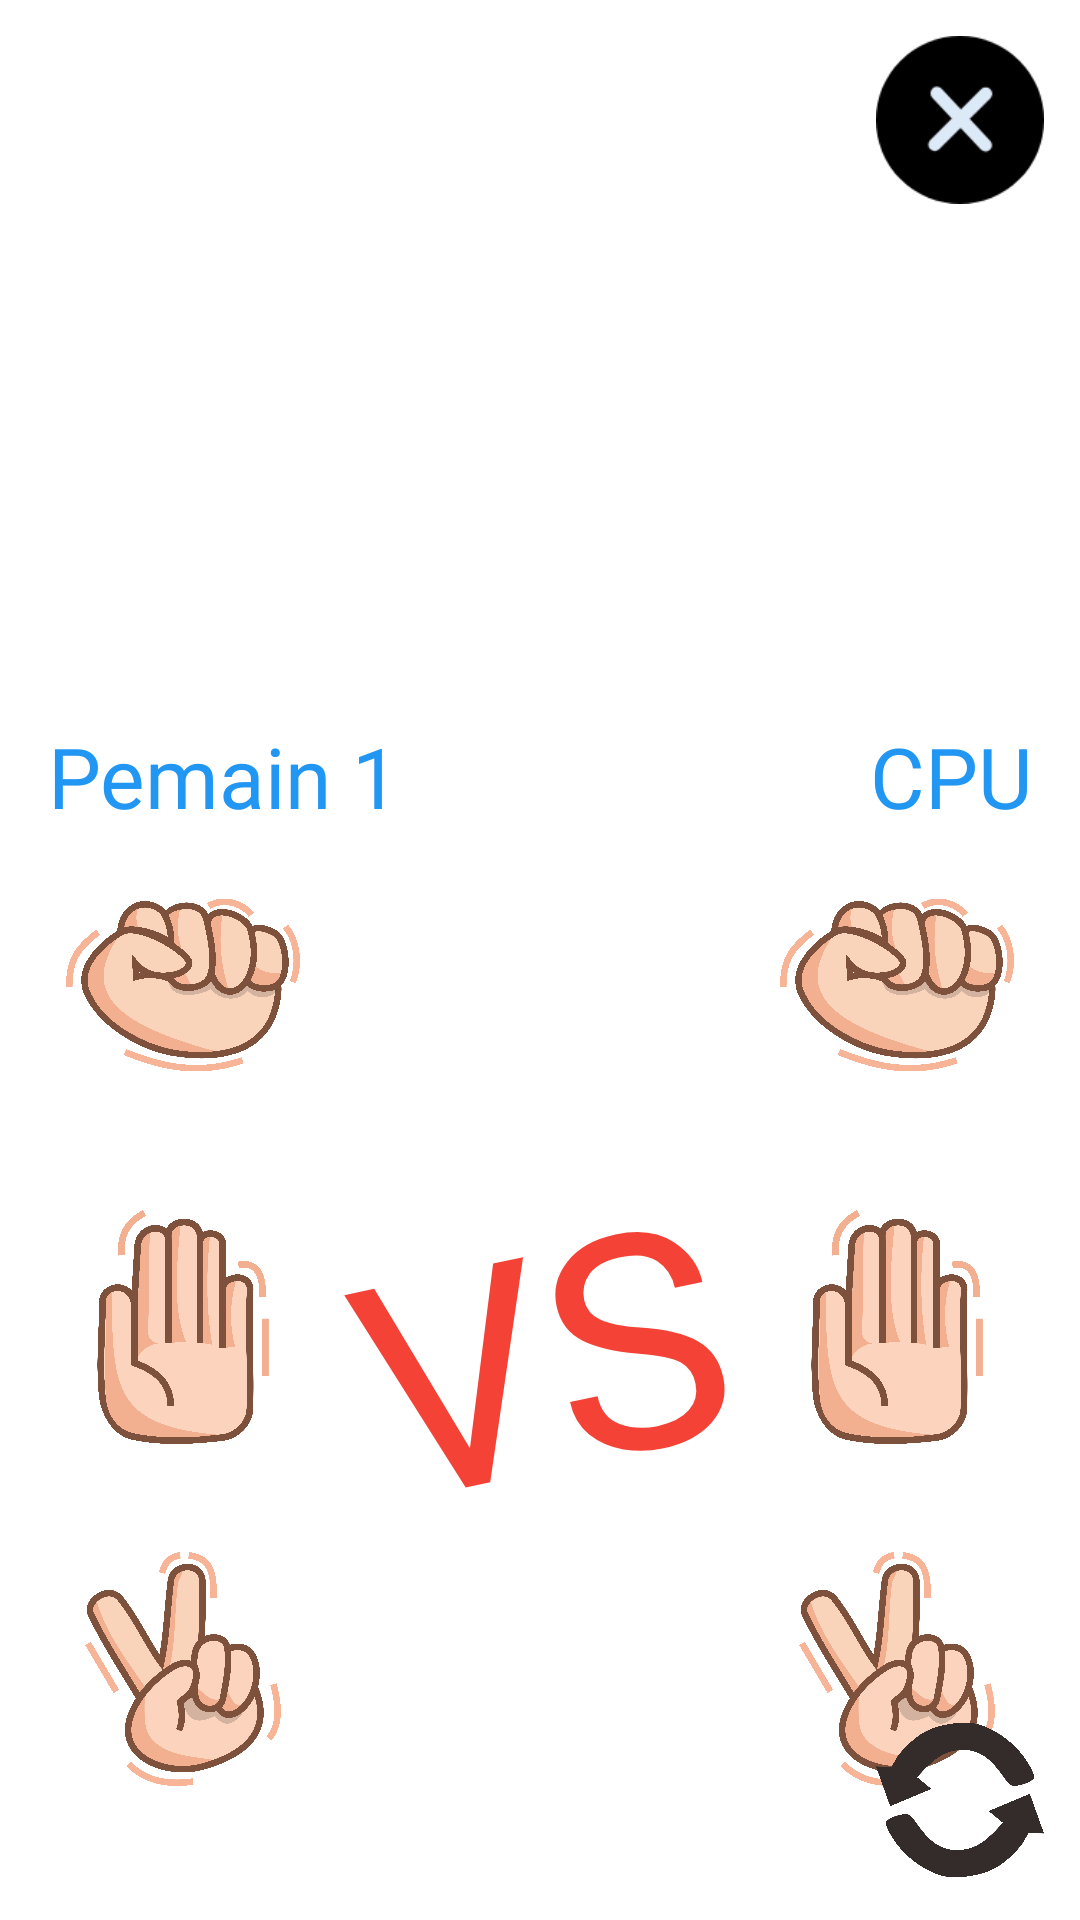

Android layout source for this screen:
<!-- AndroidManifest.xml: application theme Theme.SuitSuit -->
<!-- res/layout/activity_pvc.xml -->
<?xml version="1.0" encoding="utf-8"?>
<androidx.constraintlayout.widget.ConstraintLayout xmlns:android="http://schemas.android.com/apk/res/android"
    xmlns:app="http://schemas.android.com/apk/res-auto"
    xmlns:tools="http://schemas.android.com/tools"
    android:layout_width="match_parent"
    android:layout_height="match_parent"
    tools:context=".ui.PvcActivity">

    <ImageView
        android:id="@+id/iv1"
        style="@style/ukuran_tangan_game"
        android:layout_marginStart="16dp"
        android:layout_marginTop="6dp"
        android:contentDescription="@string/batu"
        android:src="@drawable/ic_batu"
        app:layout_constraintStart_toStartOf="parent"
        app:layout_constraintTop_toBottomOf="@id/tvPemain" />

    <ImageView
        android:id="@+id/iv2"
        style="@style/ukuran_tangan_game"
        android:layout_marginStart="16dp"
        android:layout_marginTop="24dp"
        android:contentDescription="@string/kertas"
        android:src="@drawable/ic_kertas"
        app:layout_constraintStart_toStartOf="parent"
        app:layout_constraintTop_toBottomOf="@id/iv1" />

    <ImageView
        android:id="@+id/iv3"
        style="@style/ukuran_tangan_game"
        android:layout_marginStart="16dp"
        android:layout_marginTop="24dp"
        android:contentDescription="@string/gunting"
        android:src="@drawable/ic_gunting"
        app:layout_constraintStart_toStartOf="parent"
        app:layout_constraintTop_toBottomOf="@id/iv2" />

    <ImageView
        android:id="@+id/iv4"
        style="@style/ukuran_tangan_game"
        android:layout_marginTop="6dp"
        android:layout_marginEnd="16dp"
        android:contentDescription="@string/batu"
        android:src="@drawable/ic_batu"
        app:layout_constraintEnd_toEndOf="parent"
        app:layout_constraintTop_toBottomOf="@id/tvCom" />

    <ImageView
        android:id="@+id/iv5"
        style="@style/ukuran_tangan_game"
        android:layout_marginTop="24dp"
        android:layout_marginEnd="16dp"
        android:contentDescription="@string/kertas"
        android:src="@drawable/ic_kertas"
        app:layout_constraintEnd_toEndOf="parent"
        app:layout_constraintTop_toBottomOf="@id/iv4" />

    <ImageView
        android:id="@+id/iv6"
        style="@style/ukuran_tangan_game"
        android:layout_marginTop="24dp"
        android:layout_marginEnd="16dp"
        android:contentDescription="@string/gunting"
        android:src="@drawable/ic_gunting"
        app:layout_constraintEnd_toEndOf="parent"
        app:layout_constraintTop_toBottomOf="@id/iv5" />

    <ImageView
        android:id="@+id/iv7"
        style="@style/ukuran_refresh"
        android:contentDescription="@string/reset"
        android:src="@drawable/ic_refresh"
        app:layout_constraintBottom_toBottomOf="parent"
        app:layout_constraintEnd_toEndOf="parent" />

    <ImageView
        android:id="@+id/iv8"
        style="@style/ukuran_refresh"
        android:contentDescription="@string/back"
        android:src="@drawable/ic_close"
        app:layout_constraintTop_toTopOf="parent"
        app:layout_constraintEnd_toEndOf="parent" />

    <ImageView
        android:id="@+id/ivJudulGame"
        android:layout_width="220dp"
        android:layout_height="220dp"
        android:layout_marginTop="16dp"
        android:contentDescription="@string/judul_game"
        app:layout_constraintEnd_toEndOf="parent"
        app:layout_constraintStart_toStartOf="parent"
        app:layout_constraintTop_toTopOf="parent" />

    <TextView
        android:id="@+id/tvResult"
        android:layout_width="wrap_content"
        android:layout_height="wrap_content"
        android:layout_marginTop="140dp"
        android:fontFamily="@font/comic_neue_bold"
        android:padding="8dp"
        android:rotation="-12"
        android:text="@string/vs"
        android:textAlignment="center"
        android:textColor="@color/red"
        android:textSize="100sp"
        app:layout_constraintEnd_toEndOf="parent"
        app:layout_constraintStart_toStartOf="parent"
        app:layout_constraintTop_toBottomOf="@id/ivJudulGame" />

    <TextView
        android:id="@+id/tvCom"
        android:layout_width="wrap_content"
        android:layout_height="wrap_content"
        android:layout_marginTop="240dp"
        android:layout_marginEnd="16dp"
        android:fontFamily="@font/comic_neue_bold"
        android:text="@string/com"
        android:textColor="@color/deep_blu"
        android:textSize="28sp"
        app:layout_constraintEnd_toEndOf="parent"
        app:layout_constraintTop_toTopOf="parent" />

    <TextView
        android:id="@+id/tvPemain"
        android:layout_width="wrap_content"
        android:layout_height="wrap_content"
        android:layout_marginStart="16dp"
        android:layout_marginTop="240dp"
        android:fontFamily="@font/comic_neue_bold"
        android:text="@string/pemain_1"
        android:textColor="@color/deep_blu"
        android:textSize="28sp"
        app:layout_constraintStart_toStartOf="parent"
        app:layout_constraintTop_toTopOf="parent" />

</androidx.constraintlayout.widget.ConstraintLayout>
<!-- resources referenced by this layout -->
<resources>
  <color name="deep_blu">#2196F3</color>
  <color name="red">#F44336</color>
  <!-- drawable ic_batu: webp bitmap (drawable-ldpi, 84836 bytes) -->
  <!-- drawable ic_close: webp bitmap (drawable, 1484 bytes) -->
  <!-- drawable ic_gunting: webp bitmap (drawable-mdpi, 87628 bytes) -->
  <!-- drawable ic_kertas: webp bitmap (drawable-mdpi, 82830 bytes) -->
  <!-- drawable ic_refresh: webp bitmap (drawable-hdpi, 49584 bytes) -->
  <string name="back">back</string>
  <string name="batu">Batu</string>
  <string name="com">CPU</string>
  <string name="gunting">Gunting</string>
  <string name="judul_game">judul game</string>
  <string name="kertas">Kertas</string>
  <string name="pemain_1">Pemain 1</string>
  <string name="reset">reset</string>
  <string name="vs">VS</string>
  <style name="ukuran_refresh">
          <item name="android:layout_width">80dp</item>
          <item name="android:layout_height">80dp</item>
          <item name="android:padding">12dp</item>
      </style>
  <style name="ukuran_tangan_game">
          <item name="android:layout_width">90dp</item>
          <item name="android:layout_height">90dp</item>
          <item name="android:padding">6dp</item>
      </style>
  <style name="Theme.SuitSuit" parent="Theme.MaterialComponents.DayNight.DarkActionBar">
          
          <item name="colorPrimary">@color/purple_500</item>
          <item name="colorPrimaryVariant">@color/purple_700</item>
          <item name="colorOnPrimary">@color/white</item>
          
          <item name="colorSecondary">@color/teal_200</item>
          <item name="colorSecondaryVariant">@color/teal_700</item>
          <item name="colorOnSecondary">@color/black</item>
          <item name="android:windowFullscreen">true</item>
          <item name="windowActionBar">false</item>
          <item name="windowNoTitle">true</item>
          
          <item name="android:statusBarColor" tools:targetApi="l">?attr/colorPrimaryVariant</item>
          
      </style>
  <color name="purple_500">#FF6200EE</color>
  <color name="purple_700">#FF3700B3</color>
  <color name="white">#FFFFFFFF</color>
  <color name="teal_200">#FF03DAC5</color>
  <color name="teal_700">#FF018786</color>
  <color name="black">#FF000000</color>
</resources>
